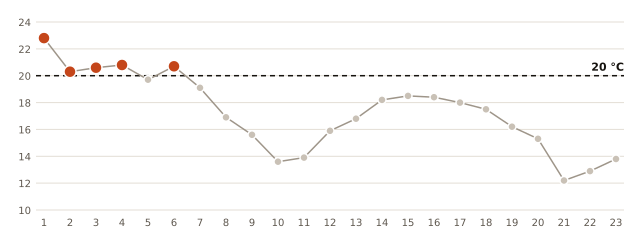

Data behind this chart, as committed beside it:
fecha, minima_C
2026-10-01, 22.8
2026-10-02, 20.3
2026-10-03, 20.6
2026-10-04, 20.8
2026-10-05, 19.7
2026-10-06, 20.7
2026-10-07, 19.1
2026-10-08, 16.9
2026-10-09, 15.6
2026-10-10, 13.6
2026-10-11, 13.9
2026-10-12, 15.9
2026-10-13, 16.8
2026-10-14, 18.2
2026-10-15, 18.5
2026-10-16, 18.4
2026-10-17, 18.0
2026-10-18, 17.5
2026-10-19, 16.2
2026-10-20, 15.3
2026-10-21, 12.2
2026-10-22, 12.9
2026-10-23, 13.8
